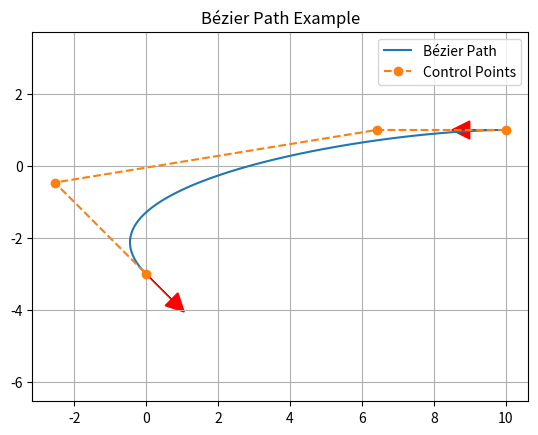

Write the Python code that produced this figure.
import numpy as np
import matplotlib.pyplot as plt
from scipy.special import comb

# 从 bezier_path.py 复制相关代码
def calc_4points_bezier_path(sx, sy, syaw, gx, gy, gyaw, offset):
    dist = np.hypot(sx - gx, sy - gy) / offset
    control_points = np.array(
        [[sx, sy],
         [sx + dist * np.cos(syaw), sy + dist * np.sin(syaw)],
         [gx - dist * np.cos(gyaw), gy - dist * np.sin(gyaw)],
         [gx, gy]])
    path = calc_bezier_path(control_points, n_points=100)
    return path, control_points

def calc_bezier_path(control_points, n_points=100):
    traj = []
    for t in np.linspace(0, 1, n_points):
        traj.append(bezier(t, control_points))
    return np.array(traj)

def Comb(n, i, t):
    return comb(n, i) * t ** i * (1 - t) ** (n - i)

def bezier(t, control_points):
    n = len(control_points) - 1
    return np.sum([Comb(n, i, t) * control_points[i] for i in range(n + 1)], axis=0)

def draw_arrow(x, y, yaw, length=1.0, width=0.5, color='r'):
    plt.arrow(x, y, length * np.cos(yaw), length * np.sin(yaw),
              head_length=width, head_width=width, color=color)

def main():
    # 设置起点和终点
    sx, sy, syaw = 10.0, 1.0, np.deg2rad(180.0)
    gx, gy, gyaw = 0.0, -3.0, np.deg2rad(-45.0)
    offset = 3.0

    # 计算Bézier路径和控制点
    path, control_points = calc_4points_bezier_path(sx, sy, syaw, gx, gy, gyaw, offset)

    # 绘制路径和控制点
    plt.plot(path[:, 0], path[:, 1], label="Bézier Path")
    plt.plot(control_points[:, 0], control_points[:, 1], '--o', label="Control Points")
    draw_arrow(sx, sy, syaw)
    draw_arrow(gx, gy, gyaw)
    plt.grid(True)
    plt.axis("equal")
    plt.title("Bézier Path Example")
    plt.legend()
    plt.show()

# 运行主函数
if __name__ == '__main__':
    main()

